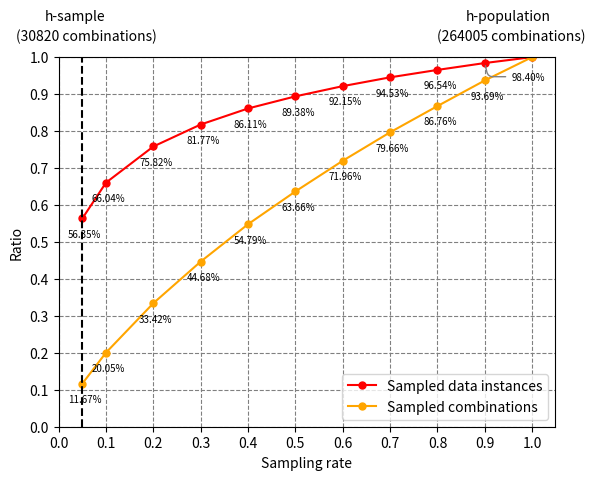

Reproduce this figure in Python.
import matplotlib.pyplot as plt
import numpy as np

# x = np.linspace(0, 1.0, 11)
# y = np.sin(x)

x = [0.05, 0.1, 0.2, 0.3, 0.4, 0.5, 0.6, 0.7, 0.8, 0.9, 1.0]
y = [0.1167, 0.2005, 0.3342, 0.4468, 0.5479, 0.6366, 0.7196, 0.7966, 0.8676, 0.9369, 1.0]
y1 = [0.5635, 0.6604, 0.7582, 0.8177, 0.8611, 0.8938, 0.9215, 0.9453, 0.9654, 0.9840, 1.0]

fig, ax = plt.subplots()
# fig1 = plt.figure()
curve1, = ax.plot(x, y1, marker='.', color='red', markersize=10, label='h-sample')
curve, = ax.plot(x, y, marker='.', color='orange', markersize=10, label='h-sample')

ax.plot([0.05, 0.05], [0.0, 1.0], color='black', linestyle='--')

ax.grid(True, linestyle='--', color='gray')
ax.set_ylim(0.0, 1.0)

ax.set_xticks(np.arange(0.0, 1.1, 0.1))
ax.set_yticks(np.arange(0.0, 1.1, 0.1))
# 在各个点上显示数值
for x_val, y_val in zip(x[:-1], y[:-1]):
    plt.text(x_val-0.03, y_val-0.05, f'{(y_val*100):.2f}%', fontsize=7)

for x_val, y_val in zip(x[:-2], y1[:-2]):
    plt.text(x_val-0.03, y_val-0.05, f'{(y_val*100):.2f}%', fontsize=7)

plt.annotate(f'{(y1[-2]*100):.2f}%', xy=(x[-2], y1[-2]), xytext=(+19, -12), textcoords='offset points', xycoords='data', fontsize=7,
                  arrowprops=dict(arrowstyle='-', connectionstyle='arc,angleA=180, angleB=0, armA=40, armB=0,rad=5', color='gray'))

ax.set_xlabel('Sampling rate')
ax.set_ylabel('Ratio')
# # 显示图例
plt.text(-0.03, 1+0.1, f'h-sample', fontsize=10)
plt.text(-0.09, 1+0.045, f'(30820 combinations)', fontsize=10)

plt.text(1-0.14, 1+0.1, f'h-population', fontsize=10)
plt.text(1-0.2, 1+0.045, f'(264005 combinations)', fontsize=10)
curve.set_label('Sampled combinations')
curve1.set_label('Sampled data instances')

ax.legend(loc='lower right')

plt.show()


# x = [0, 1, 2, 3, 4]
# y = [10, 20, 15, 25, 30]
#
# # 绘制数据点
# plt.plot(x, y, 'o')
#
# # 指定需要添加折线指示的点
# annotate_points = [(1, 20), (3, 25)]
#
# # 添加折线指示
# for point in annotate_points:
#     plt.annotate(f'({point[0]}, {point[1]})', xy=point, xytext=(+50, -50), textcoords='offset points', xycoords='data',
#                  arrowprops=dict(arrowstyle='-', connectionstyle='arc,angleA=180, angleB=0, armA=70, armB=0,rad=5'))
#
# # 显示图形
# plt.show()
